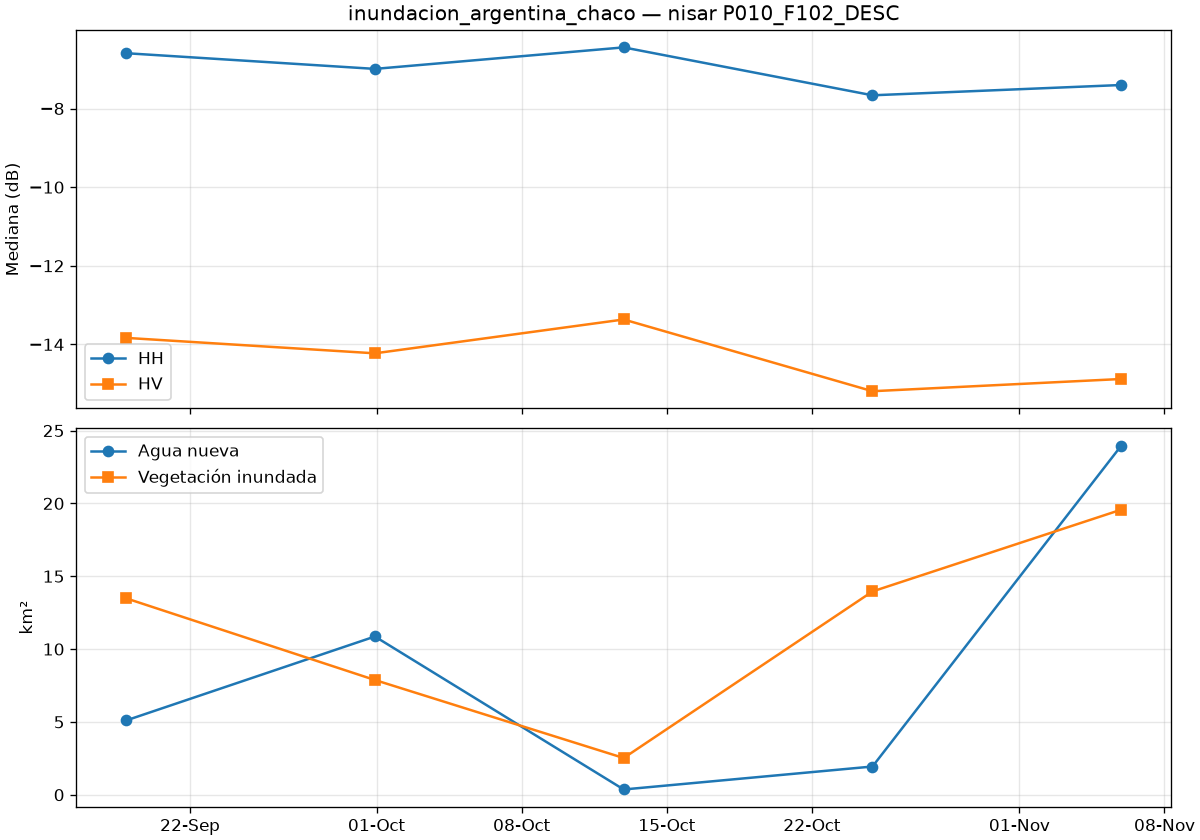

Source data for this figure (header and first rows):
date, is_baseline, co_median_db, cross_median_db, valid_pct, new_water_km2, flooded_veg_km2, permanent_water_km2, flood_total_km2
2026-09-18T21:58:13Z, True, -6.592, -13.83, 100.0, 5.101, 13.48, 3.0, 18.59
2026-09-30T21:58:13Z, True, -6.991, -14.23, 100.0, 10.86, 7.878, 3.432, 18.74
2026-10-12T21:58:13Z, True, -6.444, -13.37, 100.0, 0.363, 2.523, 1.406, 2.886
2026-10-24T21:58:14Z, True, -7.663, -15.19, 100.0, 1.939, 13.96, 0.762, 15.9
2026-11-05T21:58:14Z, False, -7.401, -14.88, 100.0, 23.96, 19.57, 3.178, 43.54
